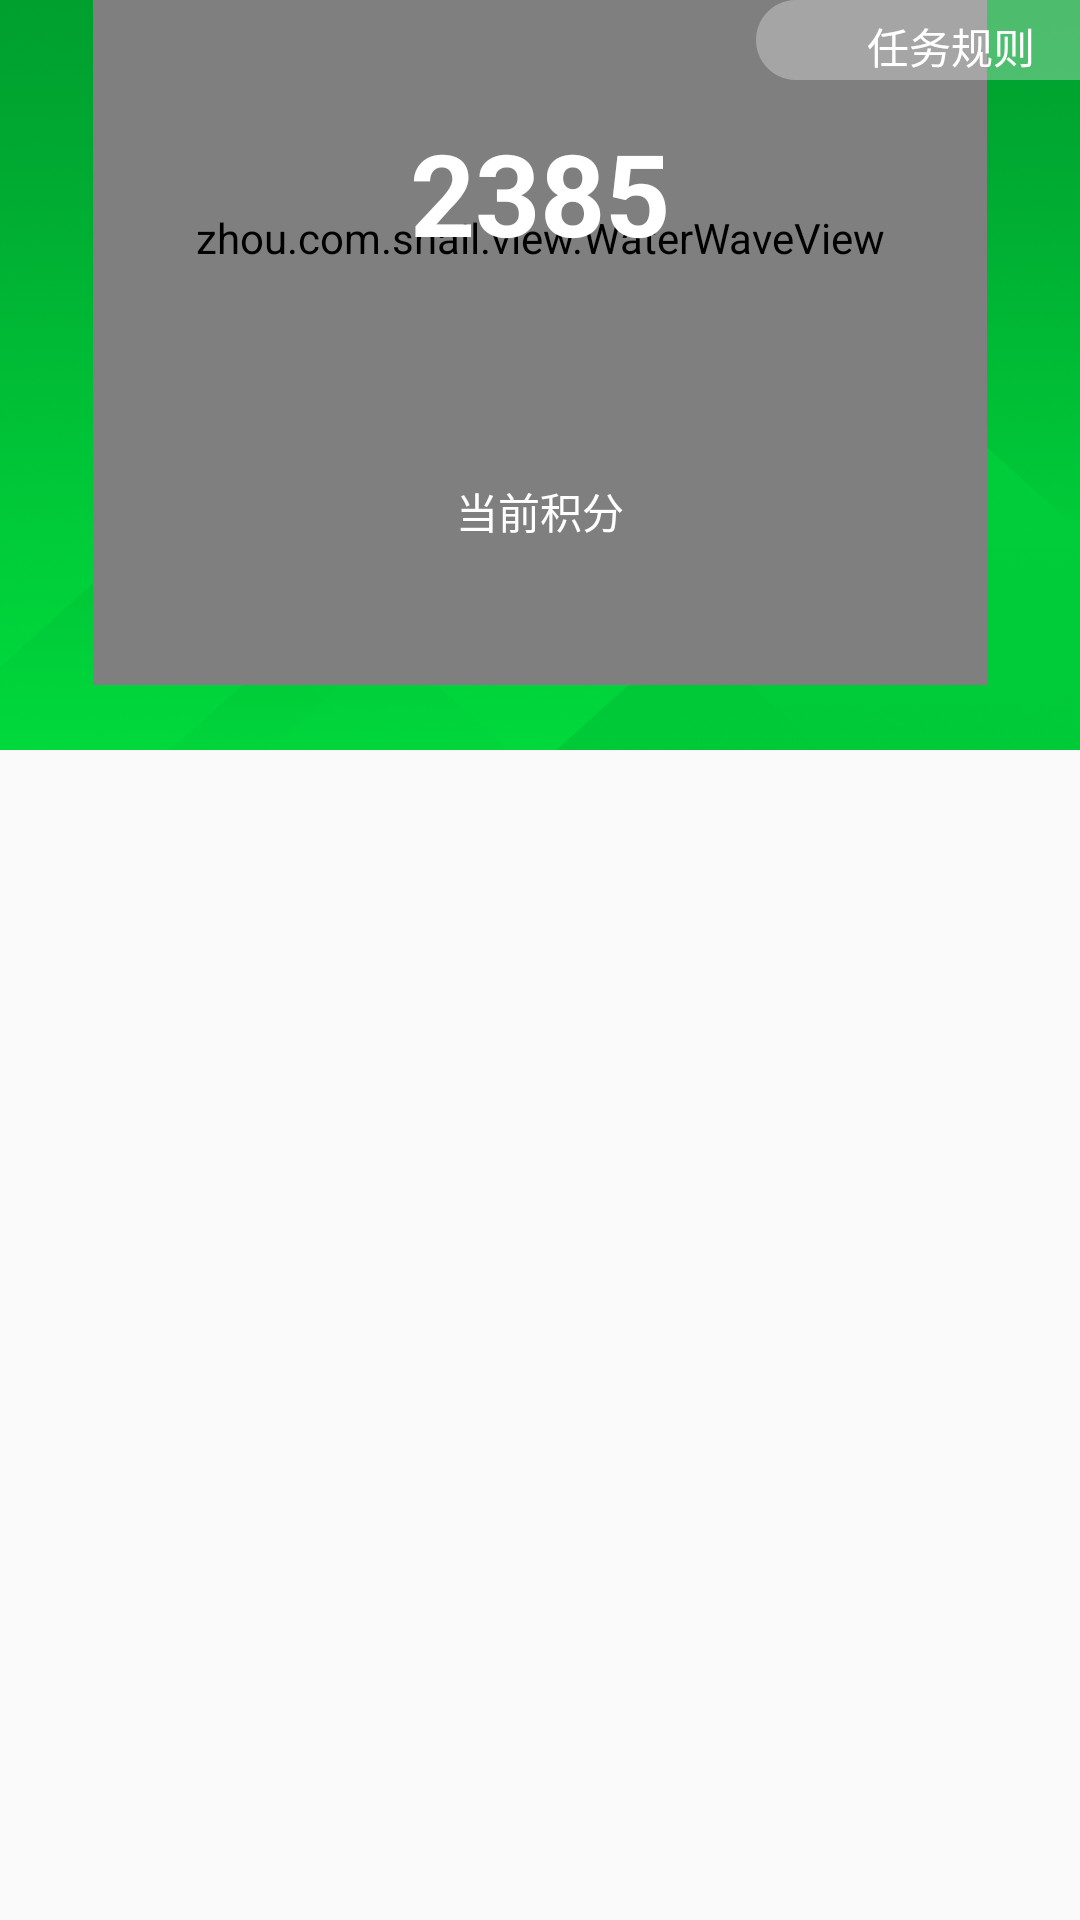

Produce the Android XML layout that renders to this screen, including the resource entries it uses.
<!-- AndroidManifest.xml: application theme AppTheme -->
<!-- res/layout/fragment_task.xml -->
<?xml version="1.0" encoding="utf-8"?>
<LinearLayout xmlns:android="http://schemas.android.com/apk/res/android"
    xmlns:app="http://schemas.android.com/apk/res-auto"
    xmlns:tools="http://schemas.android.com/tools"
    android:layout_width="match_parent"
    android:layout_height="match_parent"
    android:orientation="vertical">

    <android.support.v4.widget.NestedScrollView
        android:id="@+id/scrollView"
        android:layout_width="match_parent"
        android:layout_height="match_parent">

        <LinearLayout
            android:layout_width="match_parent"
            android:layout_height="match_parent"
            android:descendantFocusability="blocksDescendants"
            android:orientation="vertical">

            <RelativeLayout
                android:id="@+id/rl"
                android:layout_width="match_parent"
                android:layout_height="wrap_content">

                <RelativeLayout
                    android:layout_width="match_parent"
                    android:layout_height="250dp"
                    android:background="@drawable/bg_task" />

                <RelativeLayout
                    android:id="@+id/relativeLayout"
                    android:layout_width="298dp"
                    android:layout_height="298dp"
                    android:layout_centerHorizontal="true"
                    android:layout_marginTop="-70dp">

                    <zhou.com.snail.view.WaterWaveView
                        android:id="@+id/wave_view"
                        android:layout_width="match_parent"
                        android:layout_height="match_parent" />
                </RelativeLayout>

                <TextView
                    android:id="@+id/tv_number"
                    android:layout_width="wrap_content"
                    android:layout_height="wrap_content"
                    android:layout_below="@+id/iv_point"
                    android:layout_centerHorizontal="true"
                    android:layout_marginTop="12dp"
                    android:text="2385"
                    android:textColor="#fff"
                    android:textSize="38sp"
                    android:textStyle="bold" />

                <TextView
                    android:id="@+id/tv_status"
                    android:layout_width="match_parent"
                    android:layout_height="wrap_content"
                    android:layout_marginTop="160dp"
                    android:gravity="center"
                    android:text="当前积分"
                    android:textColor="#fff" />

                <ImageView
                    android:id="@+id/iv_point"
                    android:layout_width="wrap_content"
                    android:layout_height="wrap_content"
                    android:layout_alignParentRight="true"
                    android:src="@drawable/circle_regental" />

                <TextView
                    android:layout_width="wrap_content"
                    android:layout_height="wrap_content"
                    android:layout_alignParentRight="true"
                    android:layout_marginRight="15dp"
                    android:layout_marginTop="5dp"
                    android:text="任务规则"
                    android:textColor="#fff" />

                <LinearLayout
                    android:layout_width="match_parent"
                    android:layout_height="wrap_content"
                    android:layout_marginLeft="16dp"
                    android:layout_marginRight="16dp"
                    android:layout_marginTop="200dp"
                    android:background="@drawable/bg_bottom"
                    android:orientation="horizontal">

                </LinearLayout>
            </RelativeLayout>

            <RelativeLayout
                android:layout_width="match_parent"
                android:layout_height="match_parent"
                android:layout_below="@+id/rl"
                android:layout_margin="16dp"
                android:background="@drawable/bg_bottom">

                <android.support.v7.widget.RecyclerView
                    android:id="@+id/recycle"
                    android:layout_width="match_parent"
                    android:layout_height="match_parent"
                    android:layout_marginTop="15dp" />
            </RelativeLayout>
        </LinearLayout>
    </android.support.v4.widget.NestedScrollView>
</LinearLayout>
<!-- resources referenced by this layout -->
<resources>
  <!-- drawable bg_task: png bitmap (drawable-xxhdpi, 506436 bytes) -->
  <!-- drawable circle_regental: png bitmap (drawable-xxhdpi, 1669 bytes) -->
  <style name="AppTheme" parent="Theme.AppCompat.Light.DarkActionBar">
          
          <item name="colorPrimary">@color/bt_login</item>
          <item name="colorPrimaryDark">@color/bt_login</item>
          <item name="colorAccent">@color/colorAccent</item>
          <item name="windowNoTitle">true</item>
          <item name="android:textColor">#1e1e1e</item>
      </style>
  <color name="bt_login">#44B1F6</color>
  <color name="colorAccent">#40c9ff</color>
</resources>
